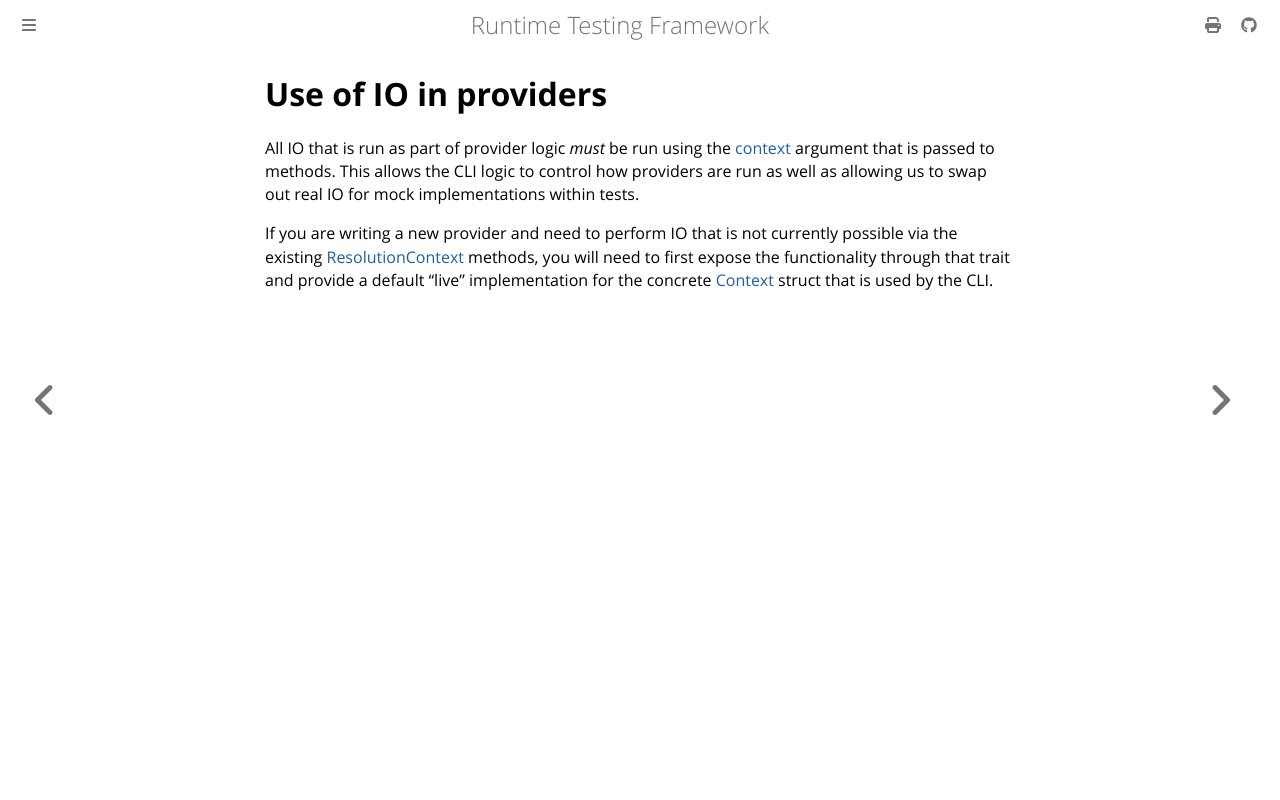

repository: apollographql/runtime-testing-framework · page: developer/context.html · generator: mdbook

<!-- diataxis-type: explanation -->

# Use of IO in providers

All IO that is run as part of provider logic _must_ be run using the [context][0] argument that is
passed to methods. This allows the CLI logic to control how providers are run as well as allowing us
to swap out real IO for mock implementations within tests.

If you are writing a new provider and need to perform IO that is not currently possible via the
existing [ResolutionContext][1] methods, you will need to first expose the functionality through
that trait and provide a default "live" implementation for the concrete [Context][2] struct that is
used by the CLI.

[0]: https://github.com/apollographql/runtime-testing-framework/blob/main/crates/rtf-config/src/context.rs
[1]: https://github.com/apollographql/runtime-testing-framework/blob/37ed7a5f57c7761ee24acc1a0ece82fc5456740d/crates/rtf-config/src/context.rs#L35
[2]: https://github.com/apollographql/runtime-testing-framework/blob/37ed7a5f57c7761ee24acc1a0ece82fc5456740d/crates/rtf-config/src/context.rs#L157
